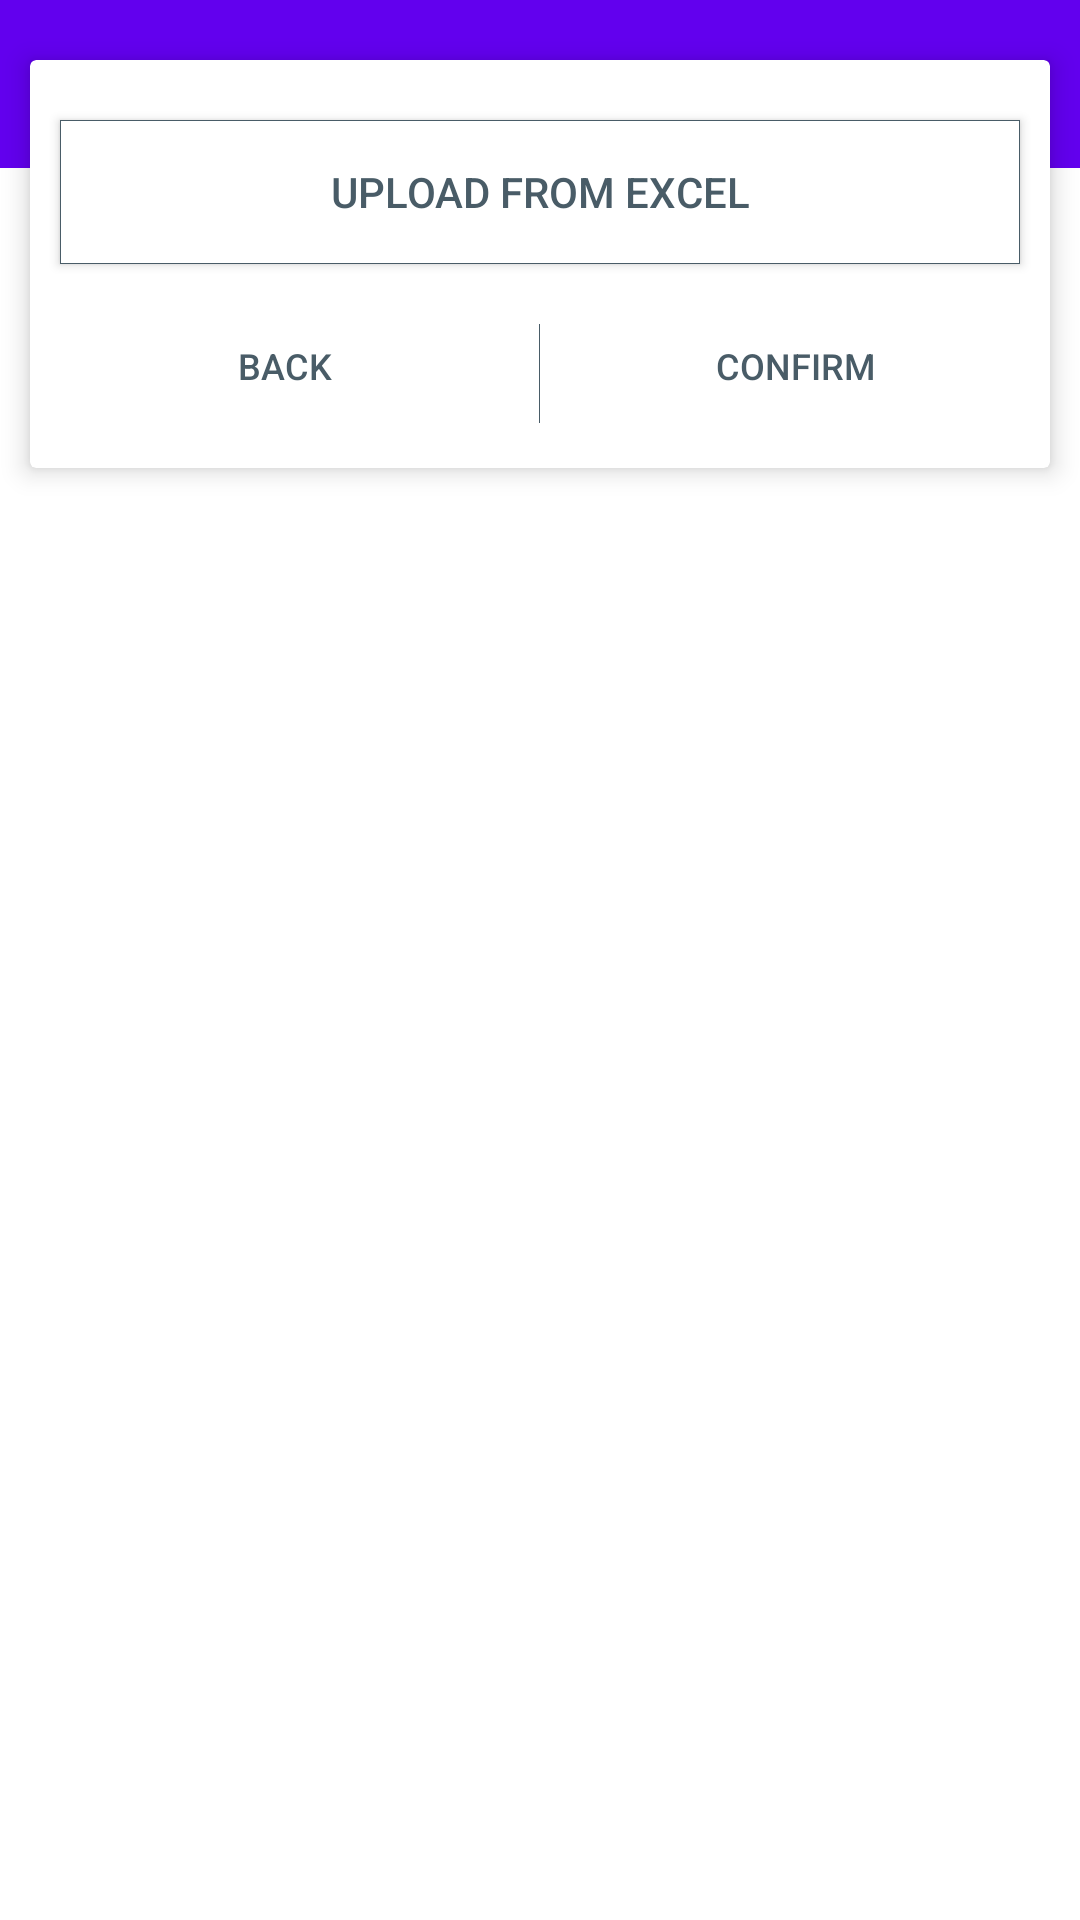

The Android layout XML behind this screen, and the referenced resources:
<!-- AndroidManifest.xml: fallback theme Theme.MaterialComponents.DayNight.NoActionBar -->
<!-- res/layout/home_attendance_excel.xml -->
<?xml version="1.0" encoding="utf-8"?>
<RelativeLayout xmlns:android="http://schemas.android.com/apk/res/android"
    android:layout_width="match_parent"
    android:layout_height="match_parent"
    xmlns:app="http://schemas.android.com/apk/res-auto">

    <android.support.v7.widget.Toolbar
        android:id="@+id/toolbar4"
        android:layout_width="match_parent"
        android:layout_height="wrap_content"
        android:background="?attr/colorPrimary"
        android:minHeight="?attr/actionBarSize"
        android:theme="?attr/actionBarTheme" />

    <LinearLayout
        android:layout_width="match_parent"
        android:layout_height="match_parent"
        android:layout_weight="1"
        android:orientation="vertical">

        <ScrollView
            android:layout_width="match_parent"
            android:layout_height="match_parent"
            android:layout_marginTop="10dp">

            <LinearLayout
                android:layout_width="match_parent"
                android:layout_height="match_parent"
                android:orientation="vertical">

                <android.support.v7.widget.CardView
                    android:layout_width="match_parent"
                    android:layout_height="wrap_content"
                    android:layout_margin="10dp"
                    app:cardCornerRadius="2dp"
                    app:cardElevation="5dp">

                    <LinearLayout
                        android:layout_width="match_parent"
                        android:layout_height="match_parent"
                        android:layout_marginTop="10dp"
                        android:elevation="5dp"
                        android:orientation="vertical">

                        <Button
                            android:id="@+id/excel_upload"
                            style="@style/Widget.AppCompat.Button"
                            android:layout_width="match_parent"
                            android:layout_height="wrap_content"
                            android:layout_marginBottom="10dp"
                            android:layout_marginLeft="10dp"
                            android:layout_marginRight="10dp"
                            android:layout_marginTop="10dp"
                            android:background="@drawable/button_box"
                            android:elevation="4dp"
                            android:text="Upload from excel"
                            android:textColor="@color/colorGray"
                            android:textSize="14sp" />


                        <LinearLayout
                            android:layout_width="match_parent"
                            android:layout_height="match_parent"
                            android:orientation="horizontal">

                            <Button
                                android:id="@+id/updir"
                                style="@style/Widget.AppCompat.Button.Borderless"
                                android:layout_width="wrap_content"
                                android:layout_height="wrap_content"
                                android:layout_marginBottom="10dp"
                                android:layout_marginLeft="10dp"
                                android:layout_marginRight="10dp"
                                android:layout_weight="1"
                                android:text="Back"
                                android:textAlignment="center"
                                android:textColor="@color/colorGray"
                                android:textSize="12sp"
                                android:visibility="visible" />

                            <View
                                android:layout_width="1px"
                                android:layout_height="match_parent"
                                android:layout_marginBottom="15dp"
                                android:layout_marginTop="10dp"
                                android:background="@color/colorGray"></View>

                            <Button
                                android:id="@+id/confirm"
                                style="@style/Widget.AppCompat.Button.Borderless"
                                android:layout_width="wrap_content"
                                android:layout_height="wrap_content"
                                android:layout_marginBottom="10dp"
                                android:layout_marginLeft="10dp"
                                android:layout_marginRight="10dp"
                                android:layout_weight="1"
                                android:text="Confirm"
                                android:textAlignment="center"
                                android:textColor="@color/colorGray"
                                android:textSize="12sp"
                                android:visibility="visible" />

                        </LinearLayout>

                    </LinearLayout>

                </android.support.v7.widget.CardView>


                
                
                
                

            </LinearLayout>
        </ScrollView>
    </LinearLayout>

    <ListView
        android:id="@+id/list"
        android:layout_width="match_parent"
        android:layout_height="wrap_content"
        android:layout_above="@+id/upload"
        android:layout_marginTop="160dp"
        android:layout_toLeftOf="@+id/upload"
        android:layout_toStartOf="@+id/upload"
        android:nestedScrollingEnabled="true"
        android:visibility="visible" />

    <RelativeLayout
        android:layout_width="match_parent"
        android:layout_height="match_parent"
        android:layout_weight="3"
        android:orientation="vertical">

        <Button
            android:id="@+id/upload"
            android:layout_width="match_parent"
            android:layout_height="wrap_content"
            android:layout_alignParentBottom="true"
            android:layout_margin="10dp"
            android:background="@color/green"
            android:elevation="4dp"
            android:text="Finish"
            android:textColor="@color/white"
            android:visibility="gone" />

    </RelativeLayout>


</RelativeLayout>
<!-- resources referenced by this layout -->
<resources>
  <color name="colorGray">#495c67</color>
  <color name="green">#2ecc71</color>
  <color name="white">#FFFFFF</color>
  <!-- drawable button_box (drawable) -->
  <?xml version="1.0" encoding="utf-8"?>
  <shape xmlns:android="http://schemas.android.com/apk/res/android">
  
      <solid android:color="@color/white"></solid>
      <stroke android:color="@color/colorGray"
          android:width="1px"></stroke>
  </shape>
</resources>
